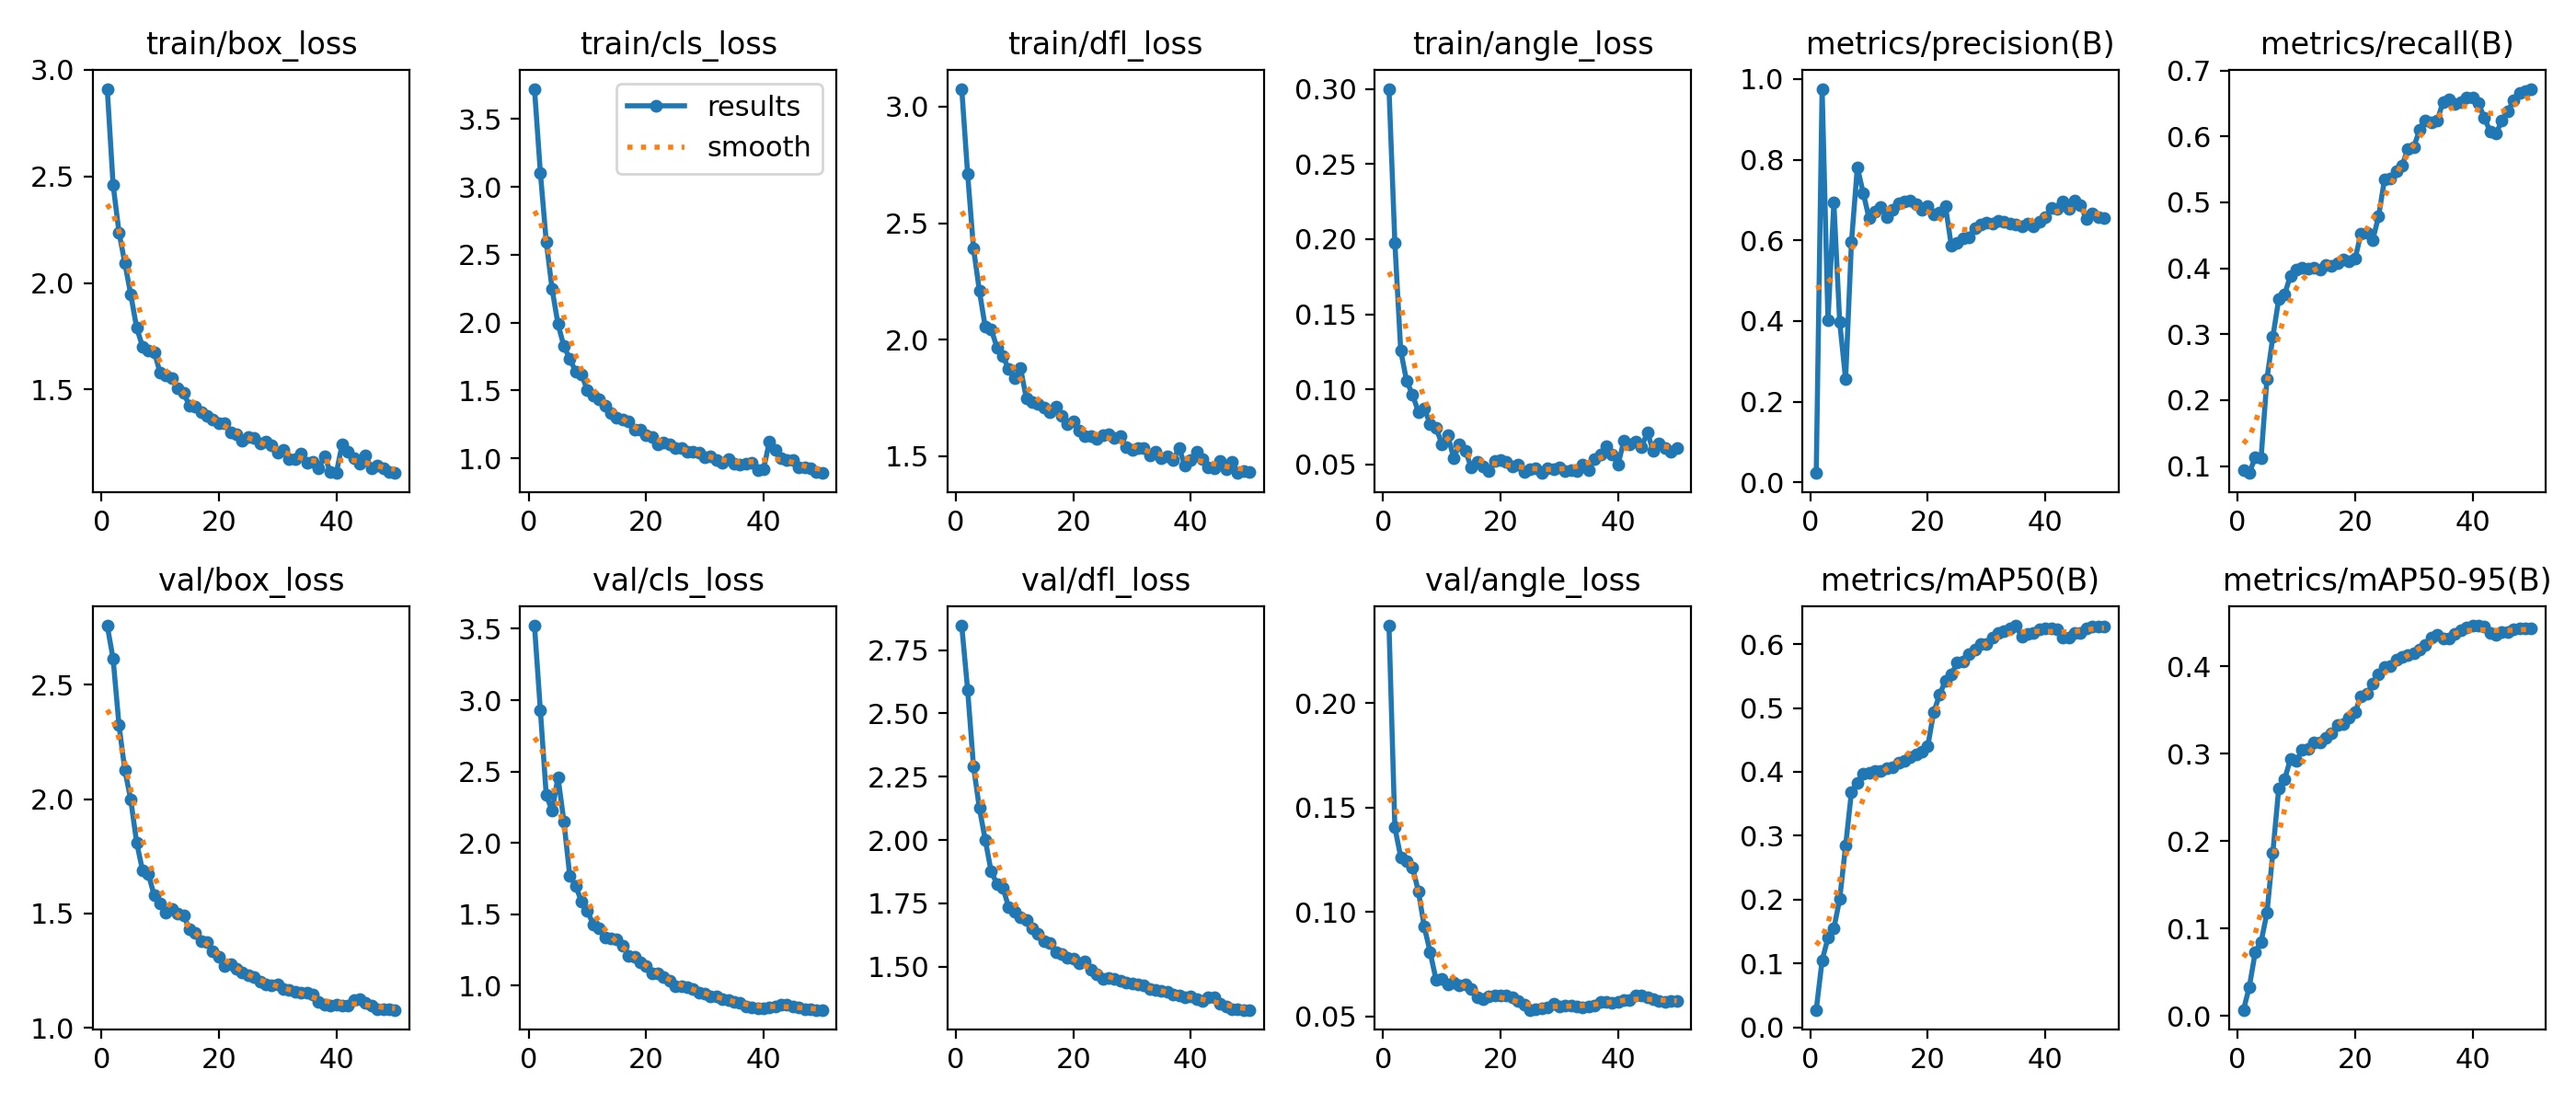

The file beside this chart, header and first rows:
epoch, time, train/box_loss, train/cls_loss, train/dfl_loss, train/angle_loss, metrics/precision(B), metrics/recall(B), metrics/mAP50(B), metrics/mAP50-95(B), val/box_loss, val/cls_loss, val/dfl_loss, val/angle_loss, lr/pg0, lr/pg1, lr/pg2
1, 43.48, 2.911, 3.723, 3.076, 0.3, 0.02295, 0.09333, 0.02724, 0.00685, 2.758, 3.522, 2.847, 0.237, 6.468e-05, 6.468e-05, 6.468e-05
2, 86.19, 2.46, 3.105, 2.712, 0.1976, 0.9758, 0.08933, 0.1046, 0.03323, 2.613, 2.928, 2.594, 0.1404, 0.0001326, 0.0001326, 0.0001326
3, 135, 2.238, 2.597, 2.393, 0.1257, 0.4013, 0.1133, 0.14, 0.07286, 2.323, 2.334, 2.291, 0.1262, 0.0001977, 0.0001977, 0.0001977
4, 189.1, 2.092, 2.246, 2.21, 0.1056, 0.6934, 0.1123, 0.1547, 0.08476, 2.126, 2.226, 2.126, 0.1241, 0.0002599, 0.0002599, 0.0002599
5, 253.9, 1.946, 1.989, 2.055, 0.09654, 0.3965, 0.2326, 0.2011, 0.1179, 1.998, 2.461, 2.001, 0.1213, 0.0003194, 0.0003194, 0.0003194
6, 321.4, 1.79, 1.828, 2.046, 0.08504, 0.2556, 0.2959, 0.2841, 0.187, 1.811, 2.152, 1.876, 0.1099, 0.0003761, 0.0003761, 0.0003761
7, 410.6, 1.702, 1.732, 1.967, 0.08723, 0.5961, 0.3529, 0.369, 0.2602, 1.689, 1.771, 1.827, 0.09289, 0.0004301, 0.0004301, 0.0004301
8, 516.3, 1.683, 1.642, 1.93, 0.07705, 0.7816, 0.3601, 0.3826, 0.2707, 1.672, 1.702, 1.812, 0.08075, 0.0004812, 0.0004812, 0.0004812
9, 658.7, 1.676, 1.617, 1.873, 0.07456, 0.7176, 0.3889, 0.397, 0.294, 1.578, 1.588, 1.734, 0.06759, 0.0004949, 0.0004949, 0.0004949
10, 832, 1.579, 1.503, 1.833, 0.06362, 0.6543, 0.3976, 0.399, 0.2917, 1.544, 1.523, 1.718, 0.06785, 0.0004832, 0.0004832, 0.0004832
11, 962.3, 1.568, 1.464, 1.88, 0.06968, 0.6716, 0.4009, 0.4015, 0.3044, 1.502, 1.43, 1.694, 0.06524, 0.0004716, 0.0004716, 0.0004716
12, 1086, 1.555, 1.436, 1.747, 0.0544, 0.682, 0.3999, 0.4013, 0.3057, 1.519, 1.404, 1.685, 0.06599, 0.0004599, 0.0004599, 0.0004599
13, 1208, 1.507, 1.39, 1.733, 0.0631, 0.6574, 0.4014, 0.4056, 0.3129, 1.5, 1.336, 1.65, 0.06467, 0.0004483, 0.0004483, 0.0004483
14, 1338, 1.483, 1.333, 1.724, 0.05934, 0.6751, 0.3986, 0.4071, 0.3128, 1.491, 1.333, 1.631, 0.06507, 0.0004366, 0.0004366, 0.0004366
15, 1460, 1.424, 1.297, 1.709, 0.04802, 0.692, 0.4054, 0.4145, 0.3179, 1.431, 1.323, 1.602, 0.06299, 0.000425, 0.000425, 0.000425
16, 1598, 1.421, 1.287, 1.69, 0.05179, 0.696, 0.4037, 0.4175, 0.324, 1.414, 1.283, 1.592, 0.0592, 0.0004134, 0.0004134, 0.0004134
17, 1725, 1.391, 1.27, 1.712, 0.04882, 0.6986, 0.4083, 0.4227, 0.3328, 1.379, 1.211, 1.557, 0.05817, 0.0004017, 0.0004017, 0.0004017
18, 1920, 1.376, 1.211, 1.672, 0.04588, 0.6896, 0.4132, 0.4268, 0.3336, 1.375, 1.203, 1.548, 0.05932, 0.0003901, 0.0003901, 0.0003901
19, 2106, 1.357, 1.211, 1.637, 0.05243, 0.6768, 0.4106, 0.4322, 0.3413, 1.334, 1.165, 1.533, 0.05996, 0.0003784, 0.0003784, 0.0003784
20, 2297, 1.34, 1.172, 1.648, 0.05323, 0.6852, 0.4142, 0.4405, 0.3478, 1.311, 1.14, 1.532, 0.05975, 0.0003668, 0.0003668, 0.0003668
21, 2477, 1.342, 1.155, 1.611, 0.05167, 0.665, 0.4525, 0.4935, 0.3657, 1.27, 1.084, 1.515, 0.0601, 0.0003552, 0.0003552, 0.0003552
22, 2668, 1.3, 1.106, 1.586, 0.04846, 0.6682, 0.4544, 0.5205, 0.3684, 1.28, 1.084, 1.521, 0.05905, 0.0003435, 0.0003435, 0.0003435
23, 2847, 1.288, 1.113, 1.587, 0.04984, 0.6852, 0.4429, 0.543, 0.3801, 1.257, 1.059, 1.487, 0.05711, 0.0003319, 0.0003319, 0.0003319
24, 3011, 1.259, 1.104, 1.576, 0.04526, 0.5873, 0.4784, 0.5527, 0.3912, 1.241, 1.037, 1.469, 0.05554, 0.0003202, 0.0003202, 0.0003202
25, 3177, 1.276, 1.072, 1.591, 0.0469, 0.5945, 0.5342, 0.571, 0.3992, 1.23, 0.9984, 1.451, 0.05302, 0.0003086, 0.0003086, 0.0003086
26, 3348, 1.274, 1.073, 1.595, 0.04733, 0.6057, 0.5358, 0.5734, 0.4008, 1.22, 0.9981, 1.457, 0.05334, 0.0002969, 0.0002969, 0.0002969
27, 3510, 1.245, 1.051, 1.579, 0.04429, 0.6084, 0.5468, 0.5845, 0.4077, 1.201, 0.993, 1.452, 0.05363, 0.0002853, 0.0002853, 0.0002853
28, 3670, 1.257, 1.046, 1.586, 0.04722, 0.6297, 0.556, 0.5919, 0.4109, 1.192, 0.9797, 1.445, 0.05408, 0.0002737, 0.0002737, 0.0002737
29, 3836, 1.238, 1.04, 1.539, 0.04657, 0.6388, 0.5812, 0.5999, 0.4133, 1.186, 0.9527, 1.435, 0.05587, 0.000262, 0.000262, 0.000262
30, 3998, 1.204, 1.01, 1.529, 0.04792, 0.6445, 0.5844, 0.6005, 0.4155, 1.189, 0.9428, 1.435, 0.05485, 0.0002504, 0.0002504, 0.0002504
31, 4160, 1.216, 1.017, 1.535, 0.04575, 0.6408, 0.6103, 0.6098, 0.4194, 1.17, 0.9237, 1.43, 0.05488, 0.0002387, 0.0002387, 0.0002387
32, 4332, 1.173, 0.9898, 1.534, 0.0462, 0.6491, 0.6247, 0.617, 0.425, 1.166, 0.925, 1.426, 0.05512, 0.0002271, 0.0002271, 0.0002271
33, 4495, 1.174, 0.9692, 1.503, 0.04586, 0.6468, 0.6213, 0.621, 0.4326, 1.156, 0.9088, 1.41, 0.05444, 0.0002154, 0.0002154, 0.0002154
34, 4661, 1.198, 0.9923, 1.521, 0.05, 0.6406, 0.6247, 0.6248, 0.4358, 1.155, 0.9013, 1.406, 0.05401, 0.0002038, 0.0002038, 0.0002038
35, 4826, 1.157, 0.9595, 1.491, 0.04638, 0.6395, 0.6526, 0.629, 0.4321, 1.155, 0.8897, 1.406, 0.05453, 0.0001922, 0.0001922, 0.0001922
36, 5001, 1.16, 0.9558, 1.501, 0.05358, 0.6352, 0.6569, 0.6115, 0.4325, 1.145, 0.8786, 1.4, 0.05518, 0.0001805, 0.0001805, 0.0001805
37, 5170, 1.13, 0.958, 1.483, 0.05643, 0.6407, 0.649, 0.6163, 0.4378, 1.112, 0.857, 1.391, 0.05683, 0.0001689, 0.0001689, 0.0001689
38, 5341, 1.187, 0.9705, 1.535, 0.06209, 0.6346, 0.6524, 0.6182, 0.4417, 1.103, 0.8494, 1.386, 0.05683, 0.0001572, 0.0001572, 0.0001572
39, 5504, 1.112, 0.9149, 1.459, 0.05687, 0.6458, 0.6597, 0.6231, 0.445, 1.098, 0.8427, 1.38, 0.05642, 0.0001456, 0.0001456, 0.0001456
40, 5674, 1.108, 0.9182, 1.484, 0.04982, 0.6578, 0.6589, 0.6246, 0.4466, 1.101, 0.8391, 1.381, 0.05664, 0.0001339, 0.0001339, 0.0001339
41, 5848, 1.243, 1.126, 1.519, 0.06586, 0.6796, 0.6503, 0.625, 0.4467, 1.098, 0.849, 1.371, 0.05768, 0.0001223, 0.0001223, 0.0001223
42, 6010, 1.208, 1.06, 1.487, 0.06366, 0.6792, 0.629, 0.6231, 0.4454, 1.097, 0.8563, 1.365, 0.05774, 0.0001107, 0.0001107, 0.0001107
43, 6084, 1.178, 1.002, 1.453, 0.06549, 0.6959, 0.6073, 0.6098, 0.4381, 1.121, 0.8675, 1.379, 0.05971, 9.90192e-05, 9.90192e-05, 9.90192e-05
44, 6131, 1.153, 0.9884, 1.448, 0.06163, 0.6776, 0.6048, 0.6108, 0.4362, 1.128, 0.8685, 1.38, 0.05992, 8.73768e-05, 8.73768e-05, 8.73768e-05
45, 6182, 1.188, 0.9848, 1.478, 0.07139, 0.6996, 0.6237, 0.6179, 0.439, 1.109, 0.8579, 1.352, 0.05899, 7.57344e-05, 7.57344e-05, 7.57344e-05
46, 6232, 1.13, 0.9329, 1.445, 0.05879, 0.6867, 0.6376, 0.6183, 0.4392, 1.098, 0.8508, 1.341, 0.05802, 6.4092e-05, 6.4092e-05, 6.4092e-05
47, 6285, 1.142, 0.9307, 1.477, 0.06422, 0.6522, 0.6556, 0.6248, 0.4427, 1.083, 0.8352, 1.332, 0.05715, 5.24496e-05, 5.24496e-05, 5.24496e-05
48, 6336, 1.128, 0.9284, 1.428, 0.06089, 0.6667, 0.6662, 0.6271, 0.4435, 1.082, 0.8331, 1.33, 0.05687, 4.08072e-05, 4.08072e-05, 4.08072e-05
49, 6387, 1.112, 0.8988, 1.437, 0.05862, 0.6574, 0.6688, 0.6283, 0.4434, 1.08, 0.8315, 1.329, 0.05711, 2.91648e-05, 2.91648e-05, 2.91648e-05
50, 6438, 1.108, 0.8914, 1.432, 0.06107, 0.6547, 0.6723, 0.6281, 0.4434, 1.079, 0.8312, 1.33, 0.05714, 1.75224e-05, 1.75224e-05, 1.75224e-05
